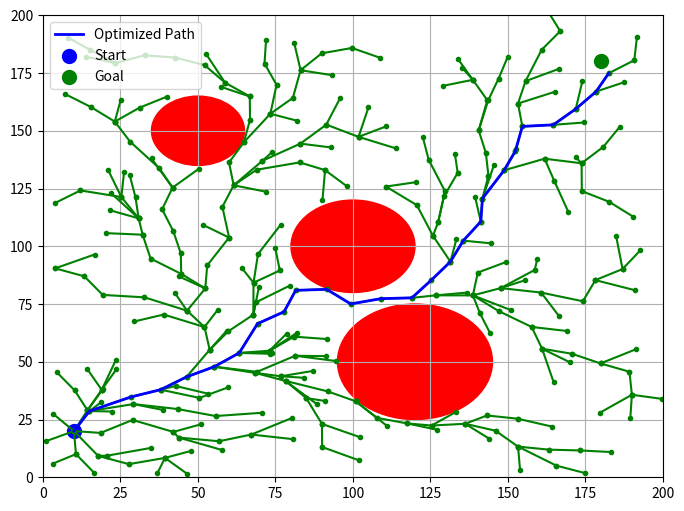

Write Python code to recreate this figure.
import numpy as np
import matplotlib.pyplot as plt
import random

class Node:
    def __init__(self, x, y, parent=None):
        self.x = x
        self.y = y
        self.parent = parent
        self.cost = 0  # Path cost from start node

class RRTStar:
    def __init__(self, start, goal, map_size, step_size=10, max_iter=500, search_radius=15):
        self.start = Node(start[0], start[1])
        self.goal = Node(goal[0], goal[1])
        self.map_size = map_size
        self.step_size = step_size
        self.max_iter = max_iter
        self.search_radius = search_radius
        self.nodes = [self.start]
        self.obstacles = []

    def add_obstacle(self, x, y, radius):
        """Add circular obstacles."""
        self.obstacles.append((x, y, radius))

    def distance(self, node1, node2):
        """Calculate Euclidean distance."""
        return np.sqrt((node1.x - node2.x) ** 2 + (node1.y - node2.y) ** 2)

    def get_nearest_node(self, random_point):
        """Find the nearest node in the tree to a random point."""
        return min(self.nodes, key=lambda node: self.distance(node, random_point))

    def get_nearby_nodes(self, new_node):
        """Find nodes within a given search radius."""
        return [node for node in self.nodes if self.distance(node, new_node) < self.search_radius]

    def is_collision_free(self, node):
        """Check if a node collides with any obstacles."""
        for ox, oy, r in self.obstacles:
            if self.distance(node, Node(ox, oy)) < r:
                return False
        return True

    def steer(self, nearest, random_point):
        """Steer towards the random point while maintaining step size."""
        theta = np.arctan2(random_point.y - nearest.y, random_point.x - nearest.x)
        new_x = nearest.x + self.step_size * np.cos(theta)
        new_y = nearest.y + self.step_size * np.sin(theta)

        new_node = Node(new_x, new_y, parent=nearest)
        return new_node if self.is_collision_free(new_node) else None

    def choose_best_parent(self, new_node, nearby_nodes):
        """Choose the best parent based on the lowest cost."""
        best_parent = new_node.parent
        min_cost = new_node.parent.cost + self.distance(new_node, new_node.parent)

        for node in nearby_nodes:
            cost = node.cost + self.distance(node, new_node)
            if cost < min_cost:
                best_parent = node
                min_cost = cost

        new_node.parent = best_parent
        new_node.cost = min_cost

    def rewire(self, new_node, nearby_nodes):
        """Rewire nearby nodes if connecting through new_node is beneficial."""
        for node in nearby_nodes:
            new_cost = new_node.cost + self.distance(new_node, node)
            if new_cost < node.cost:
                node.parent = new_node
                node.cost = new_cost

    def build_rrt_star(self):
        """Construct the RRT* tree with path optimization."""
        for _ in range(self.max_iter):
            rand_x, rand_y = random.uniform(0, self.map_size[0]), random.uniform(0, self.map_size[1])
            random_point = Node(rand_x, rand_y)

            nearest = self.get_nearest_node(random_point)
            new_node = self.steer(nearest, random_point)

            if new_node:
                nearby_nodes = self.get_nearby_nodes(new_node)
                if nearby_nodes:
                    self.choose_best_parent(new_node, nearby_nodes)
                    self.rewire(new_node, nearby_nodes)

                self.nodes.append(new_node)

                if self.distance(new_node, self.goal) < self.step_size:
                    print("Goal reached!")
                    return new_node
        return None

    def get_path(self, last_node):
        """Backtrack to get the optimal path."""
        path = []
        node = last_node
        while node:
            path.append((node.x, node.y))
            node = node.parent
        return path[::-1]

    def plot(self, path=None):
        """Plot the RRT* tree and optimized path."""
        plt.figure(figsize=(8, 6))
        plt.xlim(0, self.map_size[0])
        plt.ylim(0, self.map_size[1])

        # Plot obstacles
        for ox, oy, r in self.obstacles:
            circle = plt.Circle((ox, oy), r, color='red', fill=True)
            plt.gca().add_patch(circle)

        # Plot tree
        for node in self.nodes:
            if node.parent:
                plt.plot([node.x, node.parent.x], [node.y, node.parent.y], "g.-")

        # Plot path
        if path:
            px, py = zip(*path)
            plt.plot(px, py, "b-", linewidth=2, label="Optimized Path")

        plt.scatter(self.start.x, self.start.y, c="blue", s=100, label="Start")
        plt.scatter(self.goal.x, self.goal.y, c="green", s=100, label="Goal")
        plt.legend()
        plt.grid()
        plt.show()

# ----------------- Run the RRT* Algorithm -----------------
if __name__ == "__main__":
    start_pos = (10, 20)
    goal_pos = (180, 180)
    map_size = (200, 200)  # Map size (width x height)

    rrt_star = RRTStar(start_pos, goal_pos, map_size)
    rrt_star.add_obstacle(100, 100, 20)  # Example obstacle
    rrt_star.add_obstacle(50, 150, 15)
    rrt_star.add_obstacle(120, 50, 25)

    last_node = rrt_star.build_rrt_star()
    if last_node:
        path = rrt_star.get_path(last_node)
        rrt_star.plot(path)
    else:
        print("Failed to find a path.")
